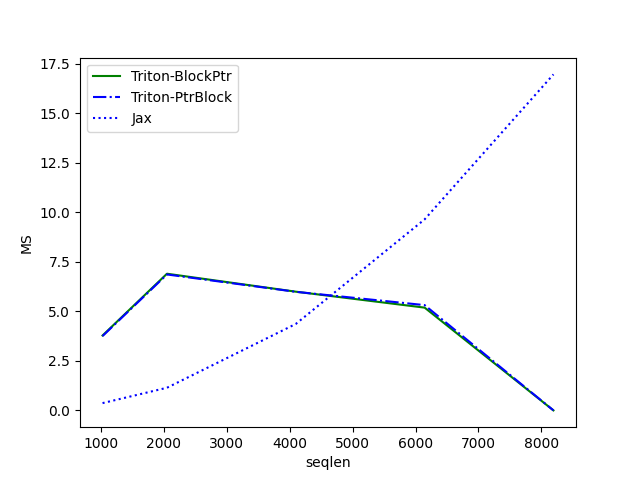

Source data for this figure (header and first rows):
seqlen, Triton-BlockPtr, Triton-PtrBlock, Jax
1024, 3.78, 3.751, 0.3695
2048, 6.897, 6.86, 1.144
4096, 5.991, 5.984, 4.363
6144, 5.186, 5.313, 9.639
8192, 0.001536, 0.001536, 16.95
